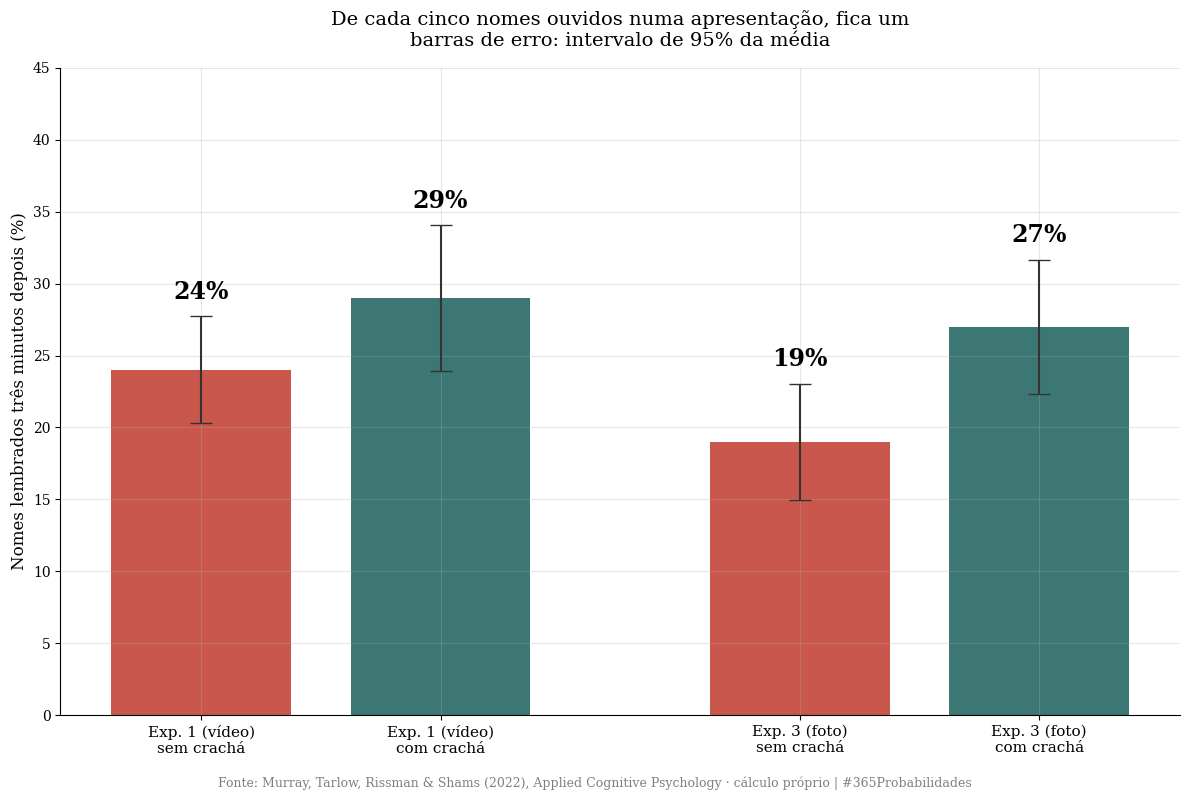
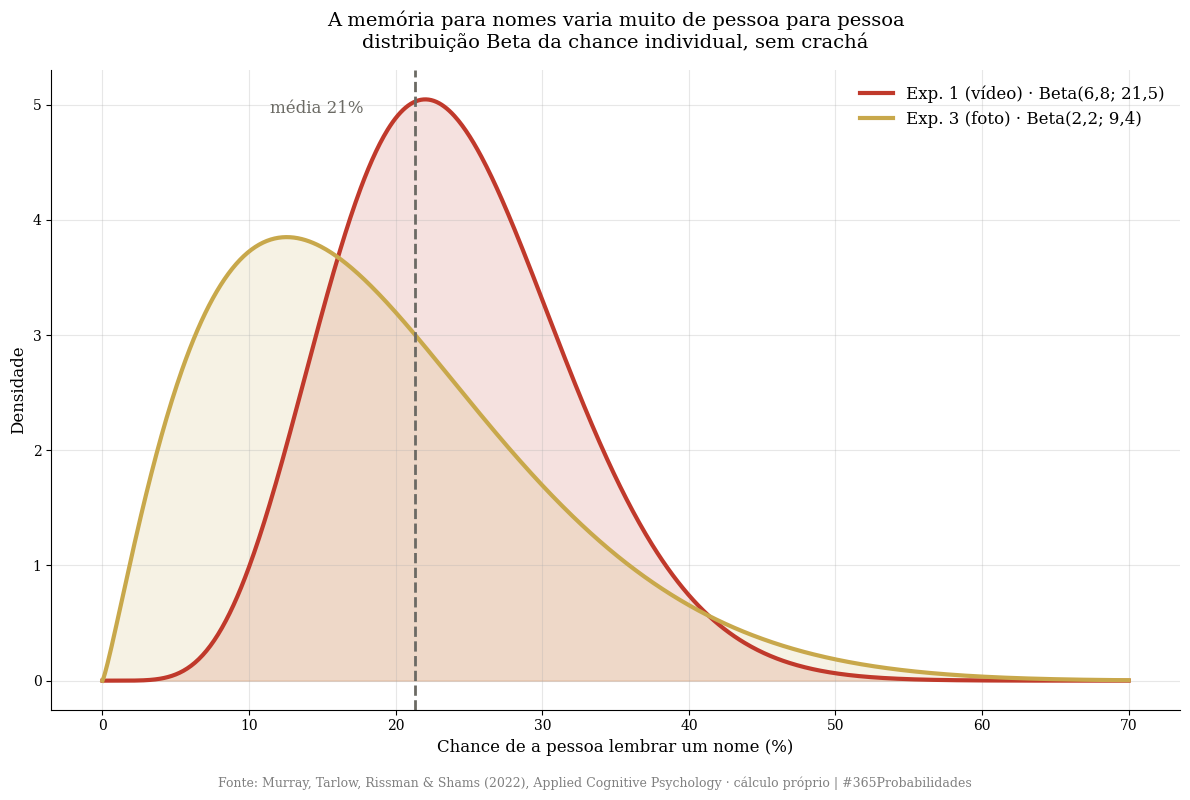
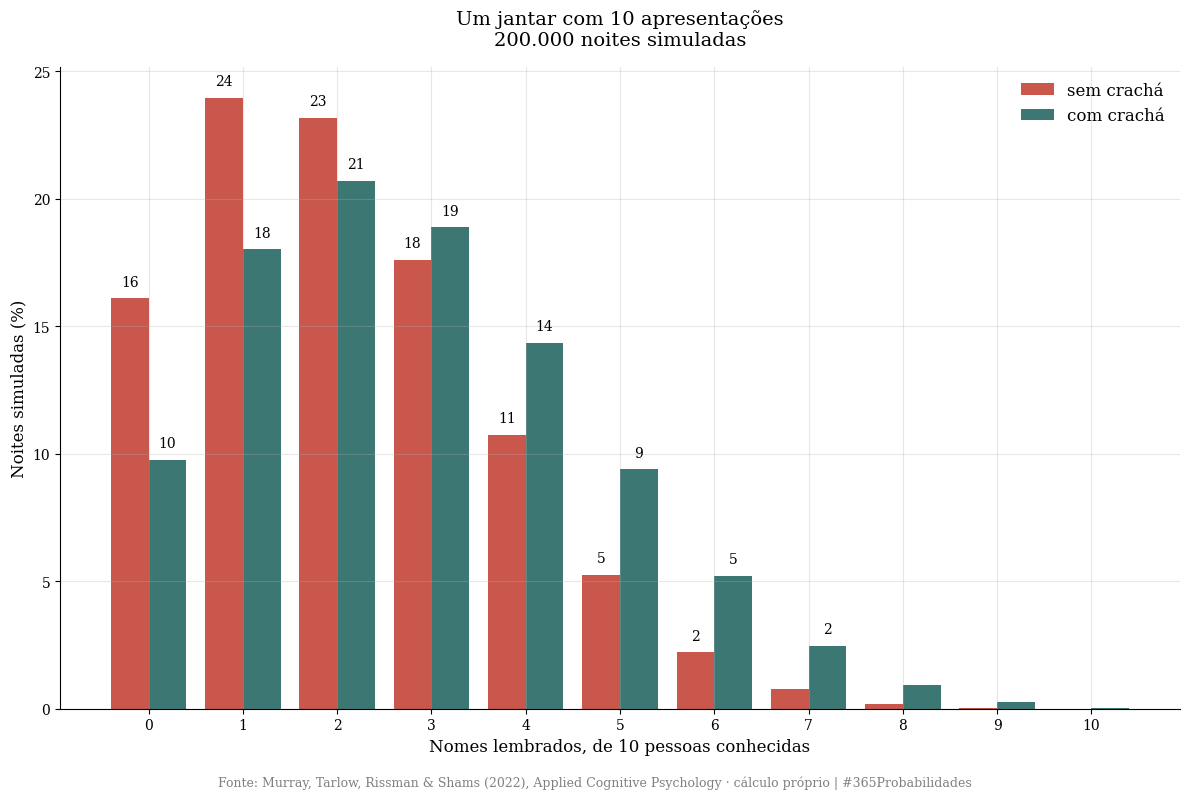
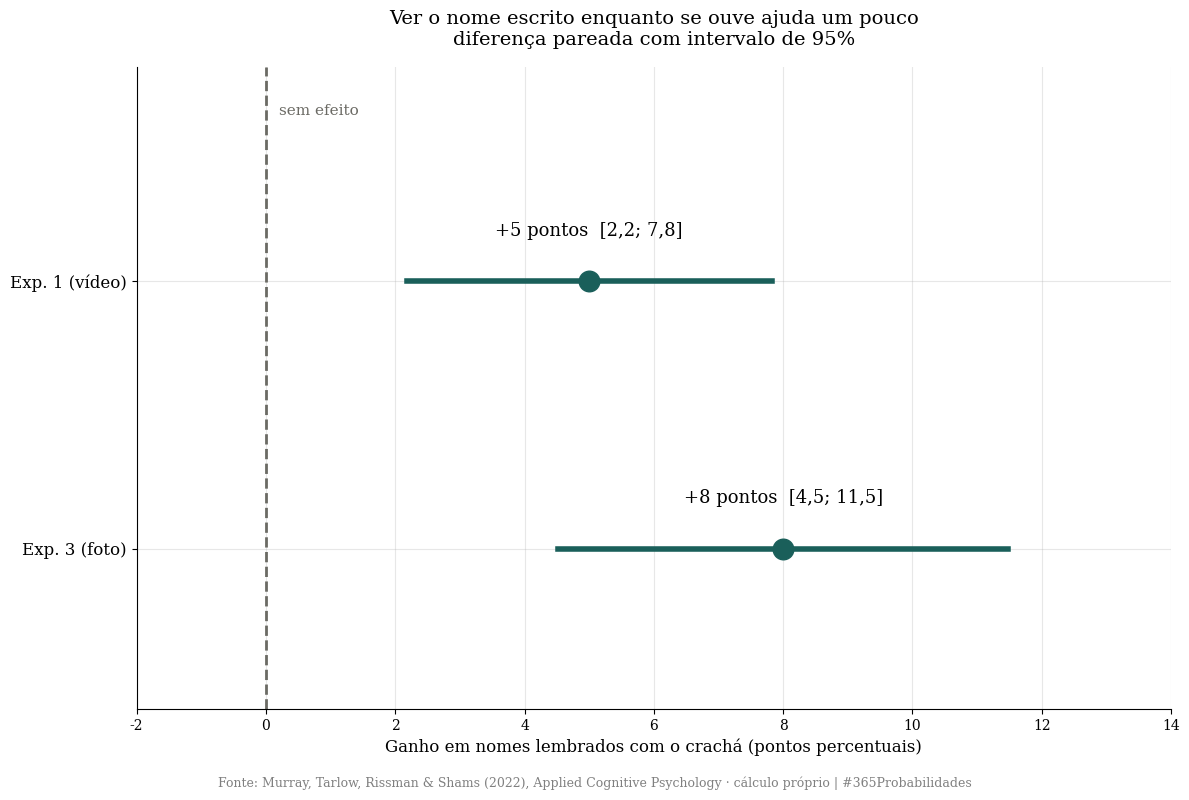

These figures' Python source, in order:
import numpy as np
import matplotlib.pyplot as plt
from scipy import stats

SEMENTE = 42
SORTEIOS = 200_000

plt.rcParams['font.family'] = 'serif'
plt.rcParams['axes.spines.top'] = False
plt.rcParams['axes.spines.right'] = False
plt.rcParams['axes.grid'] = True
plt.rcParams['grid.alpha'] = 0.3
plt.rcParams['figure.facecolor'] = 'white'
plt.rcParams['axes.facecolor'] = 'white'

VERMELHO, DOURADO, VERDE, CINZA = '#c0392b', '#c8a84b', '#1a5f5a', '#6b6a64'
RODAPE = ('Fonte: Murray, Tarlow, Rissman & Shams (2022), Applied Cognitive Psychology · '
          'cálculo próprio | #365Probabilidades')

def mil(n):
    return f"{int(round(n)):,}".replace(",", ".")

def vir(x, casas=1):
    return f"{x:.{casas}f}".replace(".", ",")

print("✅ Bibliotecas carregadas · semente", SEMENTE)

# --- DADOS DA LITERATURA ---
# Murray, Tarlow, Rissman & Shams (2022), Tabela 1. Proporção de nomes lembrados, média (DP).

NOMES_POR_CONDICAO = 30          # 30 nomes com crachá e 30 sem, por participante
NOMES_POR_BLOCO = 15
PAUSA_MIN = 3

EXPS = {
    'Exp. 1 (vídeo)': dict(n=36, sem=(0.24, 0.11), com=(0.29, 0.15), t=3.59, gl=36, d=0.44),
    'Exp. 3 (foto)':  dict(n=42, sem=(0.19, 0.13), com=(0.27, 0.15), t=4.64, gl=41, d=0.57),
}
# n = inscritos menos excluídos (38 − 2 e 44 − 2). Os graus de liberdade publicados
# (36 e 41) indicariam 37 e 43. A diferença é de uma pessoa e fica declarada.

# Morris et al. (2005), festa real, lido em Brédart (2019). N não localizado.
MORRIS_SEM_TECNICA, MORRIS_RECUPERACAO = 0.16, 0.24

N_TOTAL = sum(e['n'] for e in EXPS.values())

print("=" * 70)
print("  DADOS · MURRAY, TARLOW, RISSMAN & SHAMS (2022)")
print("=" * 70)
print(f"\n  {NOMES_POR_CONDICAO * 2} apresentações por participante, em blocos de {NOMES_POR_BLOCO}")
print(f"  Teste {PAUSA_MIN} minutos depois de cada bloco, com o rosto como pista")
print(f"  Participantes analisados: {N_TOTAL}\n")
for nome, e in EXPS.items():
    print(f"  {nome} · n = {e['n']}")
    print(f"    sem crachá: {vir(e['sem'][0] * 100, 0)}% dos nomes (DP {vir(e['sem'][1] * 100, 0)} pontos)")
    print(f"    com crachá: {vir(e['com'][0] * 100, 0)}% dos nomes (DP {vir(e['com'][1] * 100, 0)} pontos)")
    print(f"    t({e['gl']}) = {vir(e['t'], 2)} · d = {vir(e['d'], 2)}")
print(f"\n  Apoio · Morris et al. (2005), festa real, teste de 24 a 72 horas depois:")
print(f"    sem técnica {vir(MORRIS_SEM_TECNICA * 100, 0)}% · com recuperação espaçada "
      f"{vir(MORRIS_RECUPERACAO * 100, 0)}% · N não localizado")
print("=" * 70)

# --- O MODELO ---
rng = np.random.default_rng(SEMENTE)

# CAMADA 1 · A chance de um nome (sem crachá)
def ic_media(m, dp, n, nivel=0.95):
    ep = dp / np.sqrt(n)
    tc = stats.t.ppf(0.5 + nivel / 2, n - 1)
    return m - tc * ep, m + tc * ep, ep

print("=" * 70)
print("  CAMADA 1 · A CHANCE DE LEMBRAR UM NOME, SEM CRACHÁ")
print("=" * 70)
ics = {}
for nome, e in EXPS.items():
    lo, hi, ep = ic_media(*e['sem'], e['n'])
    ics[nome] = (lo, hi, ep)
    print(f"  {nome}: {vir(e['sem'][0] * 100)}%  IC 95% [{vir(lo * 100)}; {vir(hi * 100)}]")

P_NOME = sum(e['n'] * e['sem'][0] for e in EXPS.values()) / N_TOTAL
(e1, e3) = EXPS.values()
ep_dif = np.sqrt(sum(v[2] ** 2 for v in ics.values()))
z_dif = (e1['sem'][0] - e3['sem'][0]) / ep_dif
p_dif = 2 * (1 - stats.norm.cdf(abs(z_dif)))
print(f"\n  Média dos dois experimentos, ponderada pelo n: {vir(P_NOME * 100)}%")
print(f"  É cerca de 1 nome em cada {vir(1 / P_NOME)}.")
print(f"  Diferença entre vídeo e foto: {vir((e1['sem'][0] - e3['sem'][0]) * 100, 0)} pontos, "
      f"z = {vir(z_dif, 2)}, p = {vir(p_dif, 2)}")
print("  A diferença não é conclusiva. Os dois resultados ficam como faixa.")

# CAMADA 2 · As pessoas não são iguais
# A variância observada entre participantes soma duas coisas: a diferença real entre
# pessoas e o ruído de um teste com 30 nomes. Desconto o ruído (modelo beta-binomial).
def beta_da_pessoa(m, dp, k=NOMES_POR_CONDICAO):
    var_p = (dp ** 2 - m * (1 - m) / k) / (1 - 1 / k)
    c = m * (1 - m) / var_p - 1
    return m * c, (1 - m) * c, np.sqrt(var_p)

print("\n" + "=" * 70)
print("  CAMADA 2 · AS PESSOAS NÃO SÃO IGUAIS")
print("=" * 70)
betas = {}
for nome, e in EXPS.items():
    a, b, dp_real = beta_da_pessoa(*e['sem'])
    betas[nome] = (a, b)
    dist = stats.beta(a, b)
    q = dist.ppf([0.025, 0.5, 0.975])
    print(f"\n  {nome}")
    print(f"    DP observado {vir(e['sem'][1] * 100, 0)} pontos · DP real entre pessoas "
          f"{vir(dp_real * 100)} pontos")
    print(f"    Beta(α = {vir(a, 2)}, β = {vir(b, 2)})")
    print(f"    95% das pessoas lembram entre {vir(q[0] * 100, 0)}% e {vir(q[2] * 100, 0)}% dos nomes "
          f"(mediana {vir(q[1] * 100, 0)}%)")
    print(f"    lembram menos de 1 em 10: {vir(dist.cdf(0.10) * 100, 0)}% das pessoas")
    print(f"    lembram mais de 1 em 3:   {vir((1 - dist.cdf(1 / 3)) * 100, 0)}% das pessoas")

# Mistura dos dois experimentos, ponderada pelo n
pesos = np.array([e['n'] for e in EXPS.values()]) / N_TOTAL

def sorteia_pessoas(tamanho, condicao='sem'):
    qual = rng.choice(len(EXPS), size=tamanho, p=pesos)
    p = np.empty(tamanho)
    for i, (nome, e) in enumerate(EXPS.items()):
        a, b, _ = beta_da_pessoa(*e[condicao])
        idx = qual == i
        p[idx] = rng.beta(a, b, idx.sum())
    return p

p_pessoas = sorteia_pessoas(SORTEIOS)
print(f"\n  Mistura dos dois experimentos ({mil(SORTEIOS)} pessoas simuladas):")
print(f"    média {vir(p_pessoas.mean() * 100)}% · 95% das pessoas entre "
      f"{vir(np.percentile(p_pessoas, 2.5) * 100, 0)}% e {vir(np.percentile(p_pessoas, 97.5) * 100, 0)}%")
print(f"    lembram menos de 1 em 10: {vir((p_pessoas < 0.10).mean() * 100, 0)}% · "
      f"mais de 1 em 3: {vir((p_pessoas > 1 / 3).mean() * 100, 0)}% · "
      f"mais da metade: {vir((p_pessoas > 0.5).mean() * 100, 1)}%")

# CAMADA 3 · Um jantar
PESSOAS_NO_JANTAR = 10        # premissa nossa
print("\n" + "=" * 70)
print(f"  CAMADA 3 · UM JANTAR (premissa: {PESSOAS_NO_JANTAR} pessoas conhecidas na noite)")
print("=" * 70)
lembrados = rng.binomial(PESSOAS_NO_JANTAR, p_pessoas)
print(f"\n  Nomes lembrados, de {PESSOAS_NO_JANTAR}: média {vir(lembrados.mean())} · "
      f"mediana {int(np.median(lembrados))}")
print(f"  Nenhum nome: {vir((lembrados == 0).mean() * 100)}% das noites")
print(f"  Só um ou dois: {vir(((lembrados >= 1) & (lembrados <= 2)).mean() * 100)}%")
print(f"  Metade ou mais: {vir((lembrados >= PESSOAS_NO_JANTAR / 2).mean() * 100)}%")
print(f"  Todos: {vir((lembrados == PESSOAS_NO_JANTAR).mean() * 100, 3)}%")
print("\n  Conforme o tamanho da roda:")
tabela_jantar = {}
for k in [5, 10, 15, 20]:
    x = rng.binomial(k, p_pessoas)
    tabela_jantar[k] = (x.mean(), (x == 0).mean())
    print(f"    {k:>2} pessoas: {vir(x.mean())} nomes em média · nenhum nome em {vir((x == 0).mean() * 100)}% das noites")
print("  Premissa: a chance por nome não muda com o tamanho da roda. O estudo testou blocos de 15.")

# CAMADA 4 · O crachá
print("\n" + "=" * 70)
print("  CAMADA 4 · O CRACHÁ")
print("=" * 70)
ganhos = {}
for nome, e in EXPS.items():
    dif = e['com'][0] - e['sem'][0]
    ep = dif / e['t']                      # erro padrão da diferença pareada, pelo t publicado
    tc = stats.t.ppf(0.975, e['gl'])
    ganhos[nome] = (dif, dif - tc * ep, dif + tc * ep)
    print(f"  {nome}: +{vir(dif * 100, 0)} pontos  IC 95% [{vir((dif - tc * ep) * 100)}; "
          f"{vir((dif + tc * ep) * 100)}] · {vir(e['com'][0] / e['sem'][0], 2)} vezes a chance sem crachá")
P_NOME_CRACHA = sum(e['n'] * e['com'][0] for e in EXPS.values()) / N_TOTAL
print(f"\n  Média ponderada com crachá: {vir(P_NOME_CRACHA * 100)}% (sem crachá: {vir(P_NOME * 100)}%)")
print(f"  Num jantar com {PESSOAS_NO_JANTAR} pessoas: {vir(PESSOAS_NO_JANTAR * P_NOME)} nomes sem crachá e "
      f"{vir(PESSOAS_NO_JANTAR * P_NOME_CRACHA)} com crachá")
p_cracha = sorteia_pessoas(SORTEIOS, 'com')
lembrados_cracha = rng.binomial(PESSOAS_NO_JANTAR, p_cracha)
print(f"  Nenhum nome, com crachá: {vir((lembrados_cracha == 0).mean() * 100)}% das noites "
      f"(sem crachá: {vir((lembrados == 0).mean() * 100)}%)")
print("  O intervalo usa as médias arredondadas da tabela e o t publicado.")

# CAMADA 5 · Fora do laboratório
print("\n" + "=" * 70)
print("  CAMADA 5 · FORA DO LABORATÓRIO (referência, sem modelo)")
print("=" * 70)
print(f"  Laboratório, 3 minutos depois, rosto como pista: {vir(P_NOME * 100, 0)}%")
print(f"  Festa real, 24 a 72 horas depois (Morris et al., 2005): {vir(MORRIS_SEM_TECNICA * 100, 0)}%")
print(f"  Festa real, com recuperação espaçada: {vir(MORRIS_RECUPERACAO * 100, 0)}%")
print("  Os dois estudos apontam para a mesma ordem de grandeza, de um nome em cada cinco.")
print("  O estudo da festa foi lido em fonte secundária e o N não foi localizado.")
print("=" * 70)

# --- VISUALIZAÇÃO ---

# GRÁFICO 1 · A chance de um nome
fig1, ax1 = plt.subplots(figsize=(12, 8))
rotulos, medias, erros, cores = [], [], [], []
for nome, e in EXPS.items():
    for cond, cor, txt in [('sem', VERMELHO, 'sem crachá'), ('com', VERDE, 'com crachá')]:
        lo, hi, _ = ic_media(*e[cond], e['n'])
        rotulos.append(f"{nome}\n{txt}")
        medias.append(e[cond][0] * 100)
        erros.append((hi - e[cond][0]) * 100)
        cores.append(cor)
pos = [0, 1, 2.5, 3.5]
ax1.bar(pos, medias, yerr=erros, color=cores, alpha=0.85, width=0.75, capsize=8,
        error_kw=dict(ecolor='#333', lw=1.5))
for x, m, er in zip(pos, medias, erros):
    ax1.text(x, m + er + 1.2, f"{vir(m, 0)}%", ha='center', fontsize=17, fontweight='bold')
ax1.set_xticks(pos)
ax1.set_xticklabels(rotulos, fontsize=11)
ax1.set_ylim(0, 45)
ax1.set_ylabel('Nomes lembrados três minutos depois (%)', fontsize=12)
ax1.set_title('De cada cinco nomes ouvidos numa apresentação, fica um\n'
              'barras de erro: intervalo de 95% da média', fontsize=14, pad=16)
plt.figtext(0.5, 0.01, RODAPE, ha='center', fontsize=9, color='gray')
plt.tight_layout(rect=(0, 0.03, 1, 1))
plt.savefig('dia-122-grafico-01-um-em-cinco.png', dpi=150, bbox_inches='tight')
plt.close()
print("✅ Gráfico 1 salvo!")

# GRÁFICO 2 · As pessoas não são iguais (distribuição Beta)
fig2, ax2 = plt.subplots(figsize=(12, 8))
x = np.linspace(0, 0.7, 800)
for (nome, (a, b)), cor in zip(betas.items(), [VERMELHO, DOURADO]):
    y = stats.beta(a, b).pdf(x)
    ax2.plot(x * 100, y, color=cor, linewidth=3,
             label=f"{nome} · Beta({vir(a, 1)}; {vir(b, 1)})")
    ax2.fill_between(x * 100, y, alpha=0.15, color=cor)
ax2.axvline(P_NOME * 100, color=CINZA, linestyle='--', linewidth=2)
ax2.text(P_NOME * 100 - 3.5, ax2.get_ylim()[1] * 0.93, f"média {vir(P_NOME * 100, 0)}%",
         color=CINZA, fontsize=12, ha='right')
ax2.set_xlabel('Chance de a pessoa lembrar um nome (%)', fontsize=12)
ax2.set_ylabel('Densidade', fontsize=12)
ax2.set_title('A memória para nomes varia muito de pessoa para pessoa\n'
              'distribuição Beta da chance individual, sem crachá', fontsize=14, pad=16)
ax2.legend(frameon=False, fontsize=12)
plt.figtext(0.5, 0.01, RODAPE, ha='center', fontsize=9, color='gray')
plt.tight_layout(rect=(0, 0.03, 1, 1))
plt.savefig('dia-122-grafico-02-as-pessoas.png', dpi=150, bbox_inches='tight')
plt.close()
print("✅ Gráfico 2 salvo!")

# GRÁFICO 3 · Um jantar
fig3, ax3 = plt.subplots(figsize=(12, 8))
ks = np.arange(0, PESSOAS_NO_JANTAR + 1)
freq_sem = np.array([(lembrados == k).mean() for k in ks]) * 100
freq_com = np.array([(lembrados_cracha == k).mean() for k in ks]) * 100
ax3.bar(ks - 0.2, freq_sem, width=0.4, color=VERMELHO, alpha=0.85, label='sem crachá')
ax3.bar(ks + 0.2, freq_com, width=0.4, color=VERDE, alpha=0.85, label='com crachá')
for k in ks:
    if freq_sem[k] >= 1:
        ax3.text(k - 0.2, freq_sem[k] + 0.5, f"{vir(freq_sem[k], 0)}", ha='center', fontsize=10)
    if freq_com[k] >= 1:
        ax3.text(k + 0.2, freq_com[k] + 0.5, f"{vir(freq_com[k], 0)}", ha='center', fontsize=10)
ax3.set_xticks(ks)
ax3.set_xlabel(f'Nomes lembrados, de {PESSOAS_NO_JANTAR} pessoas conhecidas', fontsize=12)
ax3.set_ylabel('Noites simuladas (%)', fontsize=12)
ax3.set_title(f'Um jantar com {PESSOAS_NO_JANTAR} apresentações\n'
              f'{mil(SORTEIOS)} noites simuladas', fontsize=14, pad=16)
ax3.legend(frameon=False, fontsize=12)
plt.figtext(0.5, 0.01, RODAPE, ha='center', fontsize=9, color='gray')
plt.tight_layout(rect=(0, 0.03, 1, 1))
plt.savefig('dia-122-grafico-03-um-jantar.png', dpi=150, bbox_inches='tight')
plt.close()
print("✅ Gráfico 3 salvo!")

# GRÁFICO 4 · O crachá
fig4, ax4 = plt.subplots(figsize=(12, 8))
ys = [1, 0]
for y, (nome, (dif, lo, hi)) in zip(ys, ganhos.items()):
    ax4.plot([lo * 100, hi * 100], [y, y], color=VERDE, linewidth=4)
    ax4.scatter([dif * 100], [y], color=VERDE, s=220, zorder=5)
    ax4.text(dif * 100, y + 0.17, f"+{vir(dif * 100, 0)} pontos  [{vir(lo * 100)}; {vir(hi * 100)}]",
             ha='center', fontsize=13)
ax4.axvline(0, color=CINZA, linewidth=2, linestyle='--')
ax4.text(0.2, 1.62, 'sem efeito', color=CINZA, fontsize=11)
ax4.set_yticks(ys)
ax4.set_yticklabels(list(ganhos.keys()), fontsize=12)
ax4.set_ylim(-0.6, 1.8)
ax4.set_xlim(-2, 14)
ax4.set_xlabel('Ganho em nomes lembrados com o crachá (pontos percentuais)', fontsize=12)
ax4.set_title('Ver o nome escrito enquanto se ouve ajuda um pouco\n'
              'diferença pareada com intervalo de 95%', fontsize=14, pad=16)
plt.figtext(0.5, 0.01, RODAPE, ha='center', fontsize=9, color='gray')
plt.tight_layout(rect=(0, 0.03, 1, 1))
plt.savefig('dia-122-grafico-04-o-cracha.png', dpi=150, bbox_inches='tight')
plt.close()
print("✅ Gráfico 4 salvo!")
